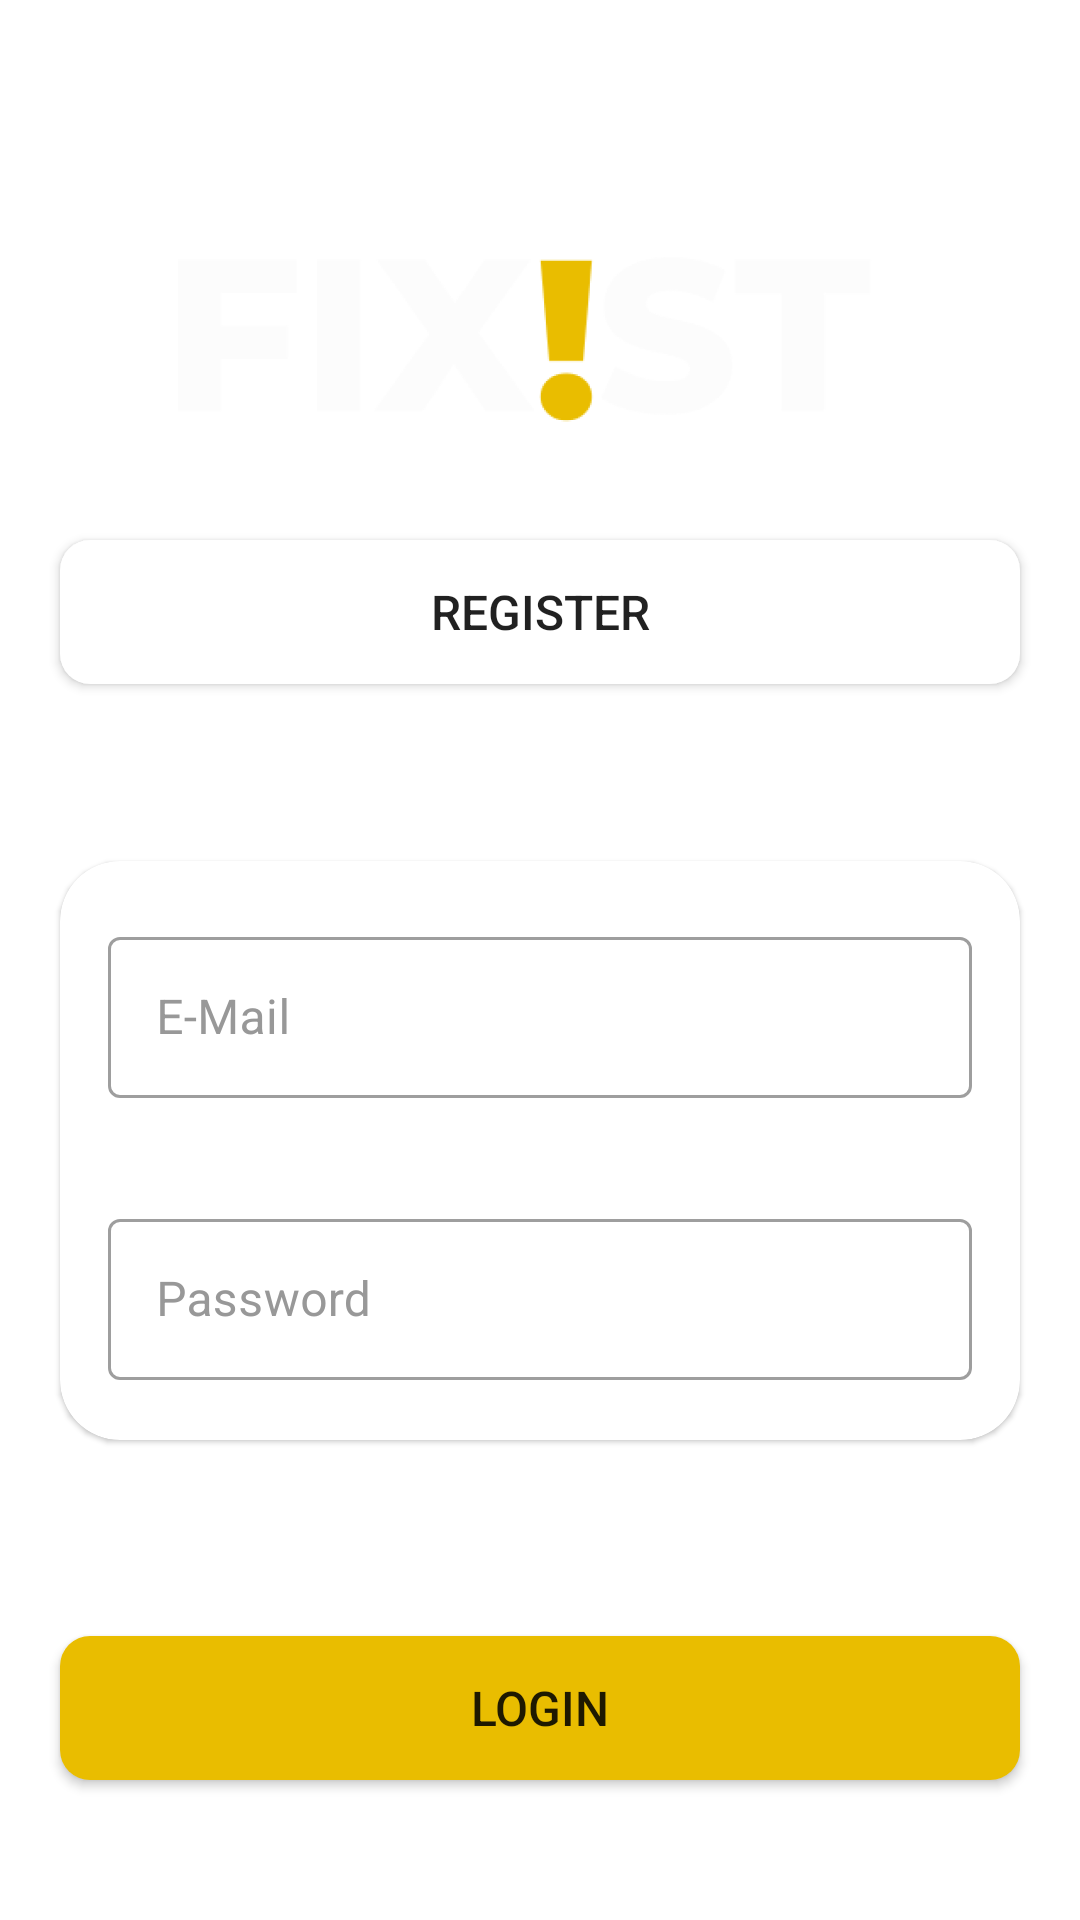

Reconstruct the res/layout file that produces this screen, plus the resources it refers to.
<!-- AndroidManifest.xml: application theme Theme.ComplaintManagement -->
<!-- res/layout/fragment_login.xml -->
<?xml version="1.0" encoding="utf-8"?>
<androidx.constraintlayout.widget.ConstraintLayout
    xmlns:android="http://schemas.android.com/apk/res/android"
    xmlns:app="http://schemas.android.com/apk/res-auto"
    android:layout_width="match_parent"
    android:layout_height="match_parent"
    xmlns:tools="http://schemas.android.com/tools"
    android:background="@drawable/auth_background">



    <LinearLayout
        android:layout_width="match_parent"
        android:layout_height="match_parent"
        android:orientation="vertical"
        app:layout_constraintBottom_toBottomOf="parent"
        app:layout_constraintEnd_toEndOf="parent"
        app:layout_constraintStart_toStartOf="parent"
        app:layout_constraintTop_toTopOf="parent">

        <ImageView
            android:layout_marginTop="60dp"
            android:layout_width="match_parent"
            android:layout_height="100dp"
            android:src="@drawable/logo_text"
            >
        </ImageView>

        <androidx.appcompat.widget.AppCompatButton
            android:id="@+id/register_button_login"
            android:layout_width="match_parent"
            android:layout_height="wrap_content"
            android:layout_marginStart="20dp"
            android:layout_marginEnd="20dp"
            android:background="@drawable/app_button_background_white"
            android:layout_marginTop="20dp"
            android:text="@string/register"
            android:textSize="16sp"

            >
        </androidx.appcompat.widget.AppCompatButton>

        <RelativeLayout
            android:layout_marginTop="20dp"
            android:layout_width="match_parent"
            android:layout_height="wrap_content">

            <TextView
                android:id="@+id/tvText"
                android:layout_width="wrap_content"
                android:layout_height="wrap_content"
                android:layout_centerInParent="true"
                android:layout_marginLeft="10dp"
                android:layout_marginRight="10dp"
                android:text="@string/or"
                android:textColor="@color/white" />

            <View
                android:layout_width="match_parent"
                android:layout_height="1dp"
                android:layout_centerVertical="true"
                android:layout_marginLeft="20dp"
                android:layout_toLeftOf="@id/tvText"
                android:background="@color/white" />

            <View
                android:layout_width="match_parent"
                android:layout_height="1dp"
                android:layout_centerVertical="true"
                android:layout_marginRight="20dp"
                android:layout_toRightOf="@id/tvText"
                android:background="@color/white" />

        </RelativeLayout>


        <com.google.android.material.card.MaterialCardView
            android:layout_marginTop="20dp"
            android:layout_width="match_parent"
            android:layout_marginStart="20dp"
            android:layout_marginEnd="20dp"
            app:cardCornerRadius="20dp"
            android:layout_height="wrap_content"
            android:paddingBottom="10dp">

            <LinearLayout
                android:layout_width="match_parent"
                android:layout_height="match_parent"
                android:orientation="vertical">
                <com.google.android.material.textfield.TextInputLayout
                    android:id="@+id/til_email"
                    style="@style/Widget.MaterialComponents.TextInputLayout.OutlinedBox"
                    android:layout_width="match_parent"
                    android:layout_height="wrap_content"
                    android:layout_marginStart="16dp"
                    android:layout_marginTop="20dp"
                    android:layout_marginEnd="16dp"
                    android:hint="@string/email"
                    android:textColorHint="@color/colorSecondaryText"
                    app:layout_constraintEnd_toEndOf="parent"
                    app:layout_constraintStart_toStartOf="parent"
                    >

                    <EditText
                        android:id="@+id/et_email"
                        android:layout_width="match_parent"
                        android:layout_height="wrap_content"
                        android:inputType="textEmailAddress"
                        android:padding="@dimen/et_padding"
                        android:textColor="@color/colorPrimaryText"
                        android:textSize="@dimen/et_textSize"
                        tools:text="abc@gmail.com" />
                </com.google.android.material.textfield.TextInputLayout>

                <com.google.android.material.textfield.TextInputLayout
                    android:id="@+id/til_password"
                    style="@style/Widget.MaterialComponents.TextInputLayout.OutlinedBox"
                    android:layout_width="match_parent"
                    android:layout_height="wrap_content"
                    android:layout_marginStart="16dp"
                    android:layout_marginTop="35dp"
                    android:layout_marginEnd="16dp"
                    android:hint="@string/password"
                    android:textColorHint="@color/colorSecondaryText"
                    app:layout_constraintEnd_toEndOf="parent"
                    app:layout_constraintStart_toStartOf="parent"
                    android:layout_marginBottom="20dp"
                    >

                    <EditText
                        android:id="@+id/et_password"
                        android:layout_width="match_parent"
                        android:layout_height="wrap_content"
                        android:inputType="textPassword"
                        android:padding="@dimen/et_padding"
                        android:textColor="@color/colorPrimaryText"
                        android:textSize="@dimen/et_textSize"
                        tools:text="123456" />
                </com.google.android.material.textfield.TextInputLayout>

            </LinearLayout>


        </com.google.android.material.card.MaterialCardView>

        <TextView
            android:id="@+id/btn_forgot"
            android:layout_width="wrap_content"
            android:layout_height="wrap_content"
            android:text="@string/forgot_password"
            android:layout_marginStart="260dp"
            android:textColor="@color/white"

            >

        </TextView>

        <androidx.appcompat.widget.AppCompatButton
            android:id="@+id/login_button"
            android:layout_width="match_parent"
            android:layout_height="wrap_content"
            android:layout_marginStart="20dp"
            android:layout_marginEnd="20dp"
            android:background="@drawable/app_button_background"
            android:layout_marginTop="30dp"
            android:text="@string/login"
            android:textSize="16sp"
            >
        </androidx.appcompat.widget.AppCompatButton>

    </LinearLayout>

</androidx.constraintlayout.widget.ConstraintLayout>
<!-- resources referenced by this layout -->
<resources>
  <color name="colorPrimaryText">#222934</color>
  <color name="colorSecondaryText">#989898</color>
  <color name="white">#FFFFFFFF</color>
  <dimen name="et_padding">16dp</dimen>
  <dimen name="et_textSize">16sp</dimen>
  <!-- drawable app_button_background (drawable) -->
  <?xml version="1.0" encoding="utf-8"?>
  <shape xmlns:android="http://schemas.android.com/apk/res/android"
      android:shape="rectangle">
  
      <gradient
          android:angle="360"
          android:endColor="@color/app_yellow"
          android:startColor="@color/app_yellow"
          android:type="linear" />
  
      <corners android:radius="10dp" />
  </shape>
  <!-- drawable app_button_background_white (drawable) -->
  <?xml version="1.0" encoding="utf-8"?>
  <shape xmlns:android="http://schemas.android.com/apk/res/android"
      android:shape="rectangle">
  
      <gradient
          android:angle="360"
          android:endColor="@color/white"
          android:startColor="@color/white"
          android:type="linear" />
  
      <corners android:radius="10dp" />
  </shape>
  <!-- drawable logo_text: png bitmap (drawable, 21560 bytes) -->
  <string name="email">E-Mail</string>
  <string name="forgot_password">Forgot Password</string>
  <string name="login">Login</string>
  <string name="or">OR</string>
  <string name="password">Password</string>
  <string name="register">Register</string>
  <style name="Theme.ComplaintManagement" parent="Theme.MaterialComponents.DayNight.DarkActionBar">
          
          <item name="colorPrimary">@color/app_yellow</item>
          <item name="colorPrimaryVariant">@color/app_yellow</item>
          <item name="colorOnPrimary">@color/black</item>
          
          <item name="colorSecondary">@color/app_yellow</item>
          <item name="colorSecondaryVariant">@color/black</item>
          <item name="colorOnSecondary">@color/black</item>
          
          <item name="android:statusBarColor">@color/app_yellow</item>
          
          <item name="windowActionBar">false</item>
          <item name="windowNoTitle">true</item>
          
  
      </style>
  <color name="app_yellow">#e9bd00</color>
  <color name="black">#FF000000</color>
</resources>
